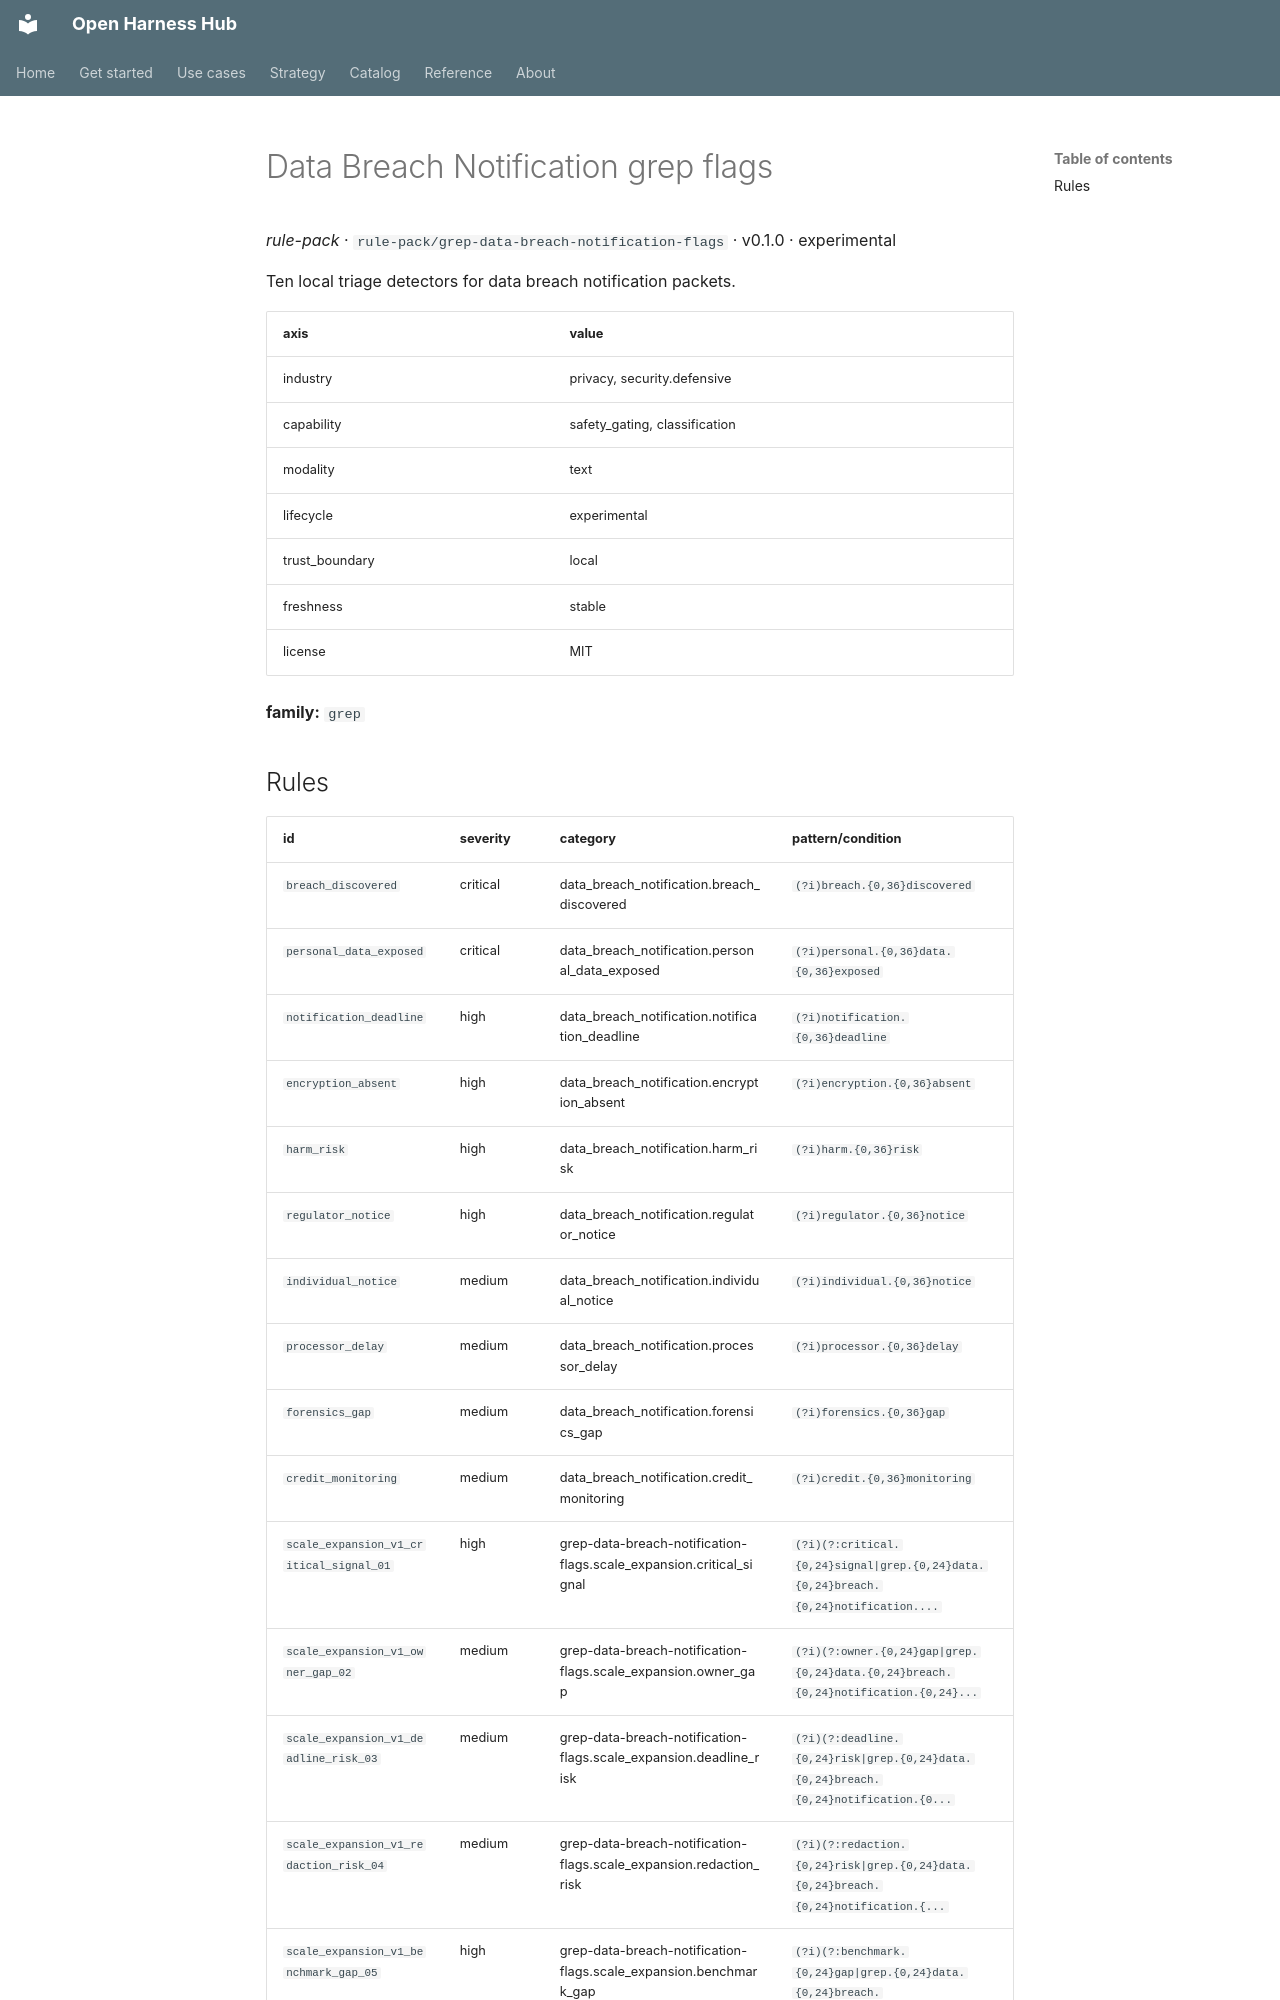

repository: Amarel-Taylor-Scott/open-harness-hub · page: catalog/rule-pack_grep-data-breach-notification-flags/index.html · generator: mkdocs

# Data Breach Notification grep flags

*rule-pack* · `rule-pack/grep-data-breach-notification-flags` · v0.1.0 · experimental

Ten local triage detectors for data breach notification packets.

| axis | value |
|---|---|
| industry | privacy, security.defensive |
| capability | safety_gating, classification |
| modality | text |
| lifecycle | experimental |
| trust_boundary | local |
| freshness | stable |
| license | MIT |



**family:** `grep`
